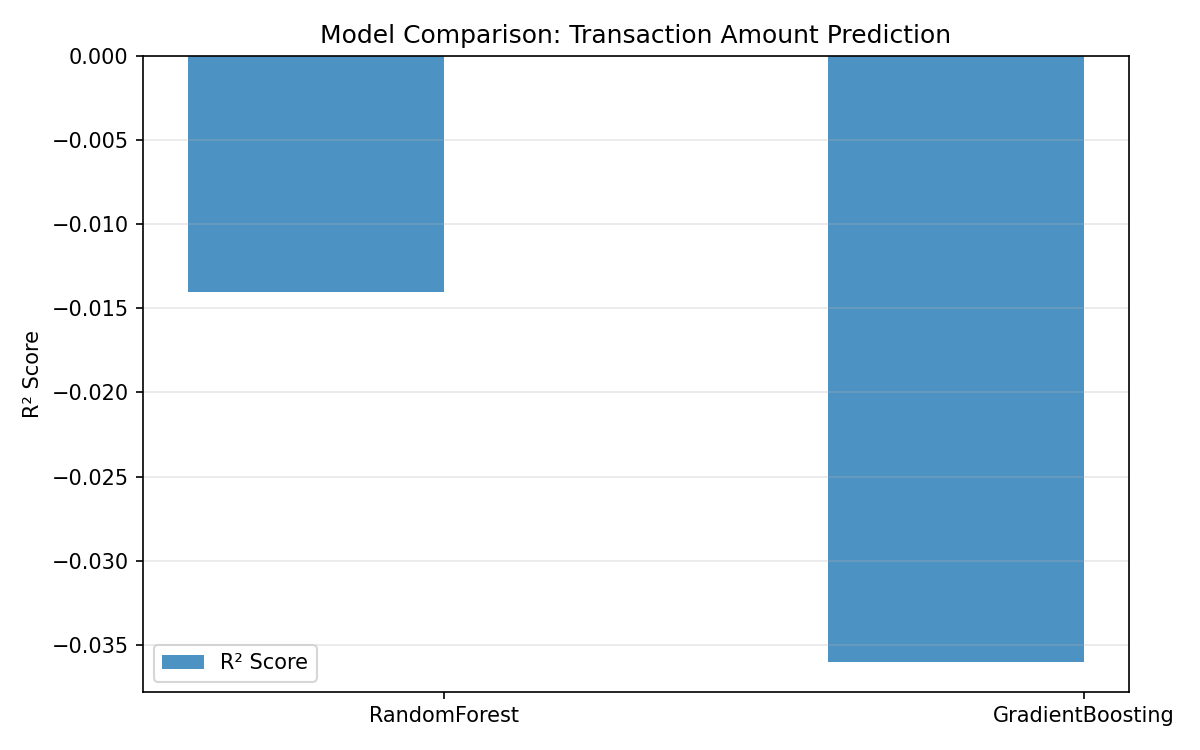

The file beside this chart, header and first rows:
model, rmse, mae, r2_score
RandomForest, 23.82, 20.87, -0.014
GradientBoosting, 24.08, 20.95, -0.036
